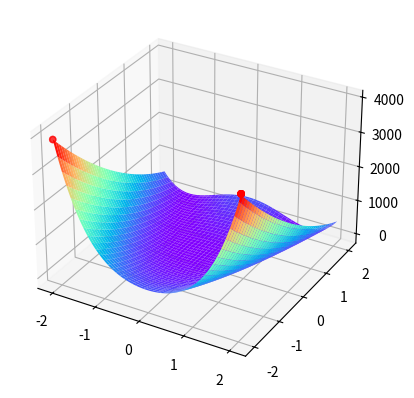

Source code (Python):
# Rosenbrock函数极大值
import numpy as np
import random
import matplotlib.pyplot as plt
from mpl_toolkits.mplot3d import Axes3D


def get_Rosenbrock(p):          # 得到Rosenbrock函数值
    return 100 * (p[0] ** 2 - p[1]) ** 2 + (1 - p[0]) ** 2


if __name__ == '__main__':
    gbest_all_x = []            # 存储独立运行的PSO找到的pbest的x1的值
    gbest_all_y = []            # 存储独立运行的PSO找到的pbest的x2的值
    gbest_all_fn = []           # 存储独立运行的PSO找到的pbest的函数值
    total = 10                  # 独立运行的次数

    m = 30                      # 种群大小
    x_max = 2.048               # 每一维位移上限
    v_max = 0.3072              # 每一维速度上限
    run_max = 20                # PSO算法迭代寻找次数
    w_max = 1                   # 惯性权重上限
    w_min = 0.5                 # 惯性权重下限
    c1 = c2 = 2                 # 加速度常数

    for num in range(total):    # 开始total次独立寻找
        x = np.random.uniform(low=-x_max, high=x_max, size=(2, m))  # 初始化速度和位置
        v = np.random.uniform(low=-v_max, high=v_max, size=(2, m))
        pbest = x.copy()                # 初始化pbest
        pbest_fn = []
        for i in range(m):
            pbest_fn.append(get_Rosenbrock((x[0][i], x[1][i])))
        gbest_fn = max(pbest_fn)        # 初始化gbest
        gbest_fn_pos = pbest_fn.index(gbest_fn)
        gbest = (x[0][gbest_fn_pos], x[1][gbest_fn_pos])

        for i in range(run_max):        # 开始PSO迭代寻找
            w = w_max - (w_max - w_min) * (i / run_max)     # 更新该次迭代的惯性权重
            r1 = random.random()
            r2 = random.random()
            for j in range(m):
                for k in range(2):      # 更新每一维的速度
                    v[k][j] = w * v[k][j] + c1 * r1 * (pbest[k][j] - x[k][j]) + c2 * r2 * (gbest[k] - x[k][j])
                    if v[k][j] > v_max:
                        v[k][j] = v_max
                    elif v[k][j] < -v_max:
                        v[k][j] = -v_max
                    x[k][j] = x[k][j] + v[k][j]     # 更新每一维的位置
                    if x[k][j] > x_max:
                        x[k][j] = x_max
                    elif x[k][j] < -x_max:
                        x[k][j] = -x_max
                fn = get_Rosenbrock((x[0][j], x[1][j]))     # 评估该位置的适应度函数值
                if fn >= pbest_fn[j]:               # 更新pbest
                    pbest[0][j] = x[0][j]
                    pbest[1][j] = x[1][j]
                    pbest_fn[j] = fn
            gbest_fn = max(pbest_fn)                # 更新gbest
            gbest_fn_pos = pbest_fn.index(gbest_fn)
            gbest = (x[0][gbest_fn_pos], x[1][gbest_fn_pos])
        gbest_all_x.append(gbest[0])                # 存储每次独立运行找到的最优解
        gbest_all_y.append(gbest[1])
        gbest_all_fn.append(get_Rosenbrock(gbest))

    for i in range(len(gbest_all_x)):               # 输出最优解
        print("第 %d 组搜索结果坐标为：（%f，%f)，其函数值为：%f" % (i + 1, gbest_all_x[i], gbest_all_y[i], gbest_all_fn[i]))

    fig = plt.figure()                          # 定义新的三维坐标轴
    graph = plt.axes(projection='3d')
    xx = np.arange(-x_max, x_max, 0.01)         # 绘制Rosenbrock函数
    yy = np.arange(-x_max, x_max, 0.01)
    X, Y = np.meshgrid(xx, yy)
    Z = 100 * (X ** 2 - Y) ** 2 + (1 - X) ** 2
    graph.plot_surface(X, Y, Z, cmap='rainbow')
    graph.scatter3D(gbest_all_x, gbest_all_y, gbest_all_fn, marker='o', c='r')     # 标出所有找到的最优解
    plt.show()
